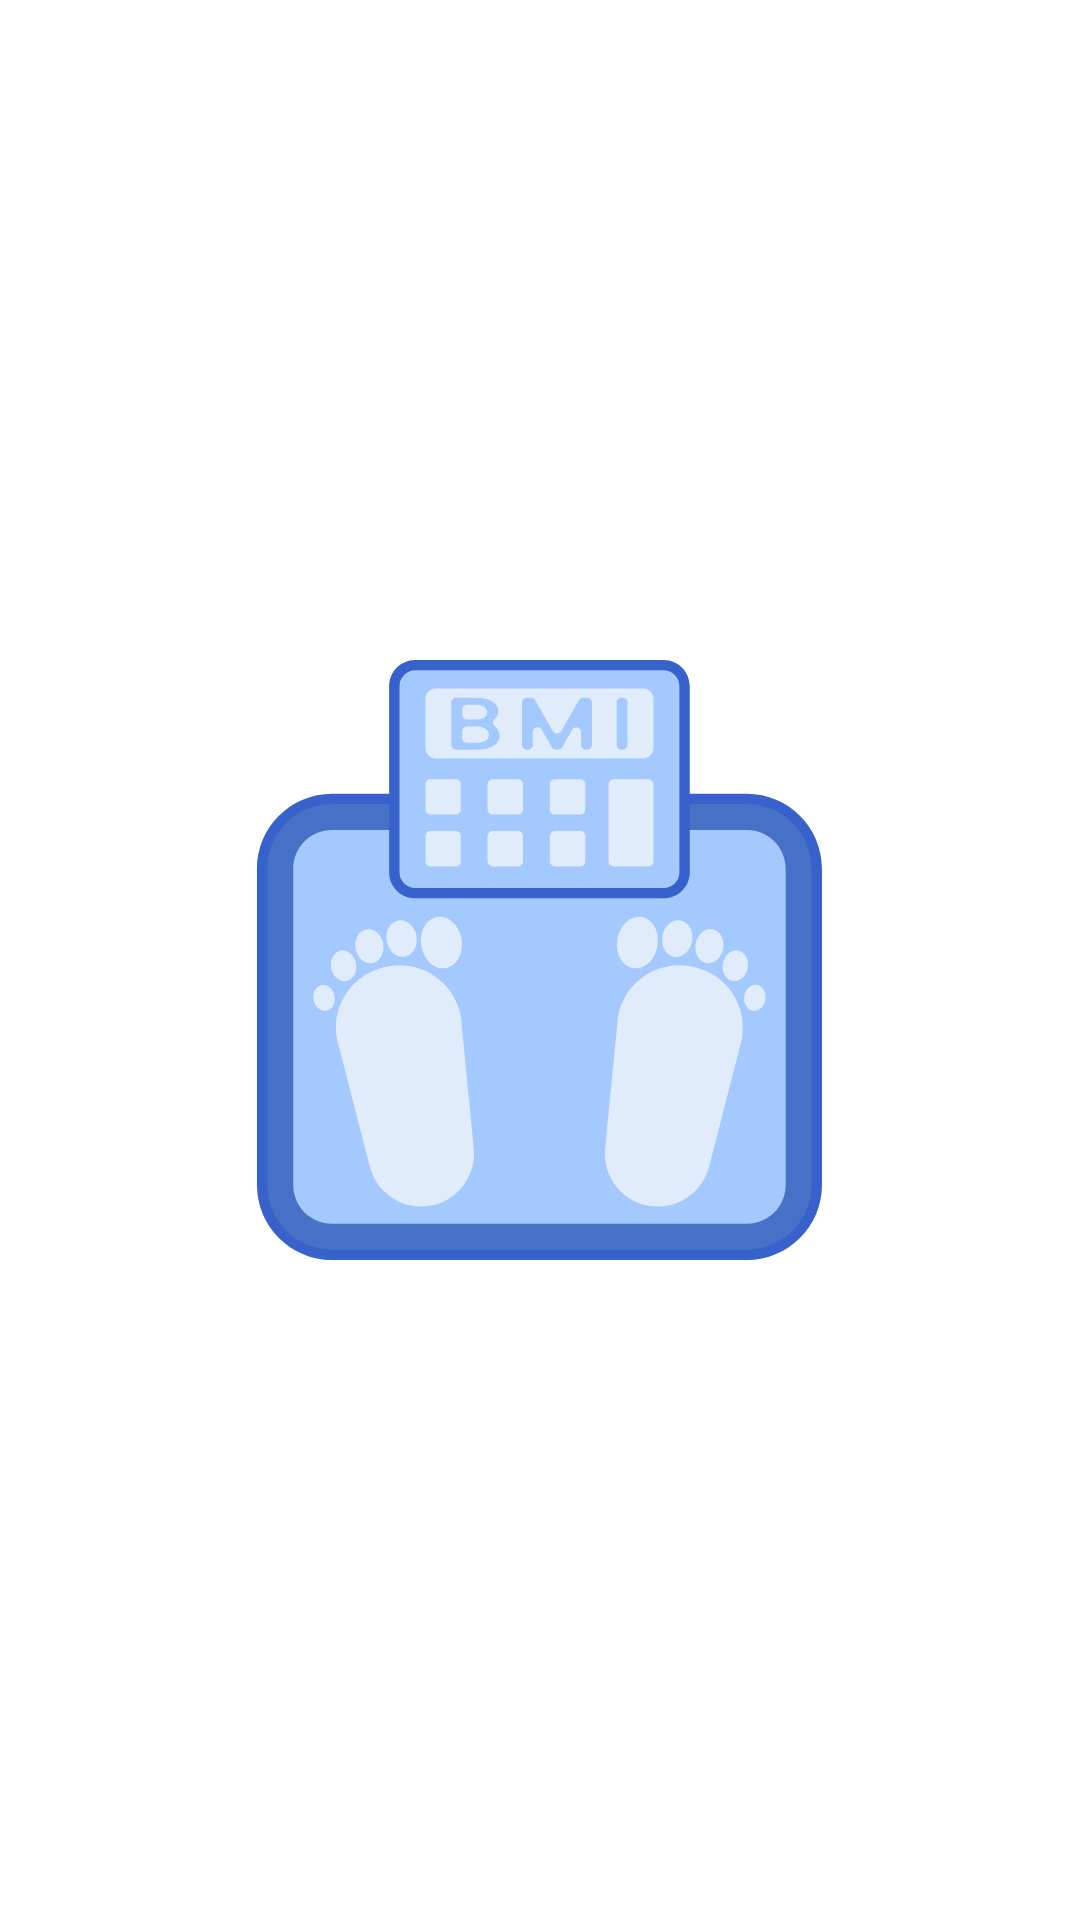

Write the Android layout XML for this screen, with the resource values it uses.
<!-- AndroidManifest.xml: application theme AppTheme -->
<!-- res/layout/activity_start.xml -->
<?xml version="1.0" encoding="utf-8"?>
<androidx.constraintlayout.widget.ConstraintLayout xmlns:android="http://schemas.android.com/apk/res/android"
    xmlns:app="http://schemas.android.com/apk/res-auto"
    xmlns:tools="http://schemas.android.com/tools"
    android:layout_width="match_parent"
    android:layout_height="match_parent"
    tools:context=".start"
    android:background="@color/colorPrimary">

    <ImageView
        android:layout_width="200dp"
        android:layout_height="200dp"
        android:src="@drawable/ic_bmi"
        app:layout_constraintBottom_toBottomOf="parent"
        app:layout_constraintEnd_toEndOf="parent"
        app:layout_constraintStart_toStartOf="parent"
        app:layout_constraintTop_toTopOf="parent" />

</androidx.constraintlayout.widget.ConstraintLayout>
<!-- resources referenced by this layout -->
<resources>
  <color name="colorPrimary">#fff</color>
  <!-- drawable ic_bmi: vector/xml drawable (drawable, 9043 chars, omitted) -->
  <style name="AppTheme" parent="Theme.AppCompat.Light.NoActionBar">
          
          <item name="colorPrimary">@color/colorPrimary</item>
          <item name="colorPrimaryDark">@color/colorPrimaryDark</item>
          <item name="colorAccent">@color/colorAccent</item>
      </style>
  <color name="colorPrimaryDark">#2071C3</color>
  <color name="colorAccent">#18BBF7</color>
</resources>
